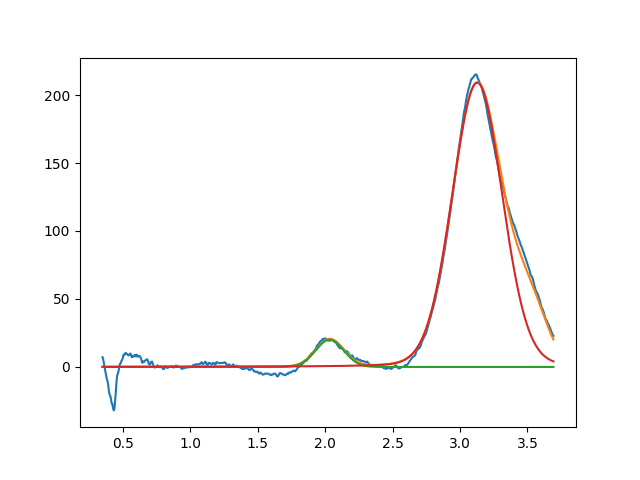

Data behind this chart, as committed beside it:
2.033832124686520970e+00, 2.003970931757542573e+01, 2.455016071951446333e-01, 9.999999999999998890e-01
3.127795287849914896e+00, 2.090803404821738525e+02, 4.369519541247455785e-01, 9.180826171627788357e-01
3.519740363507954051e+00, 3.999999239257270744e+01, 3.022963958926022099e-01, 9.999999999999743538e-01
